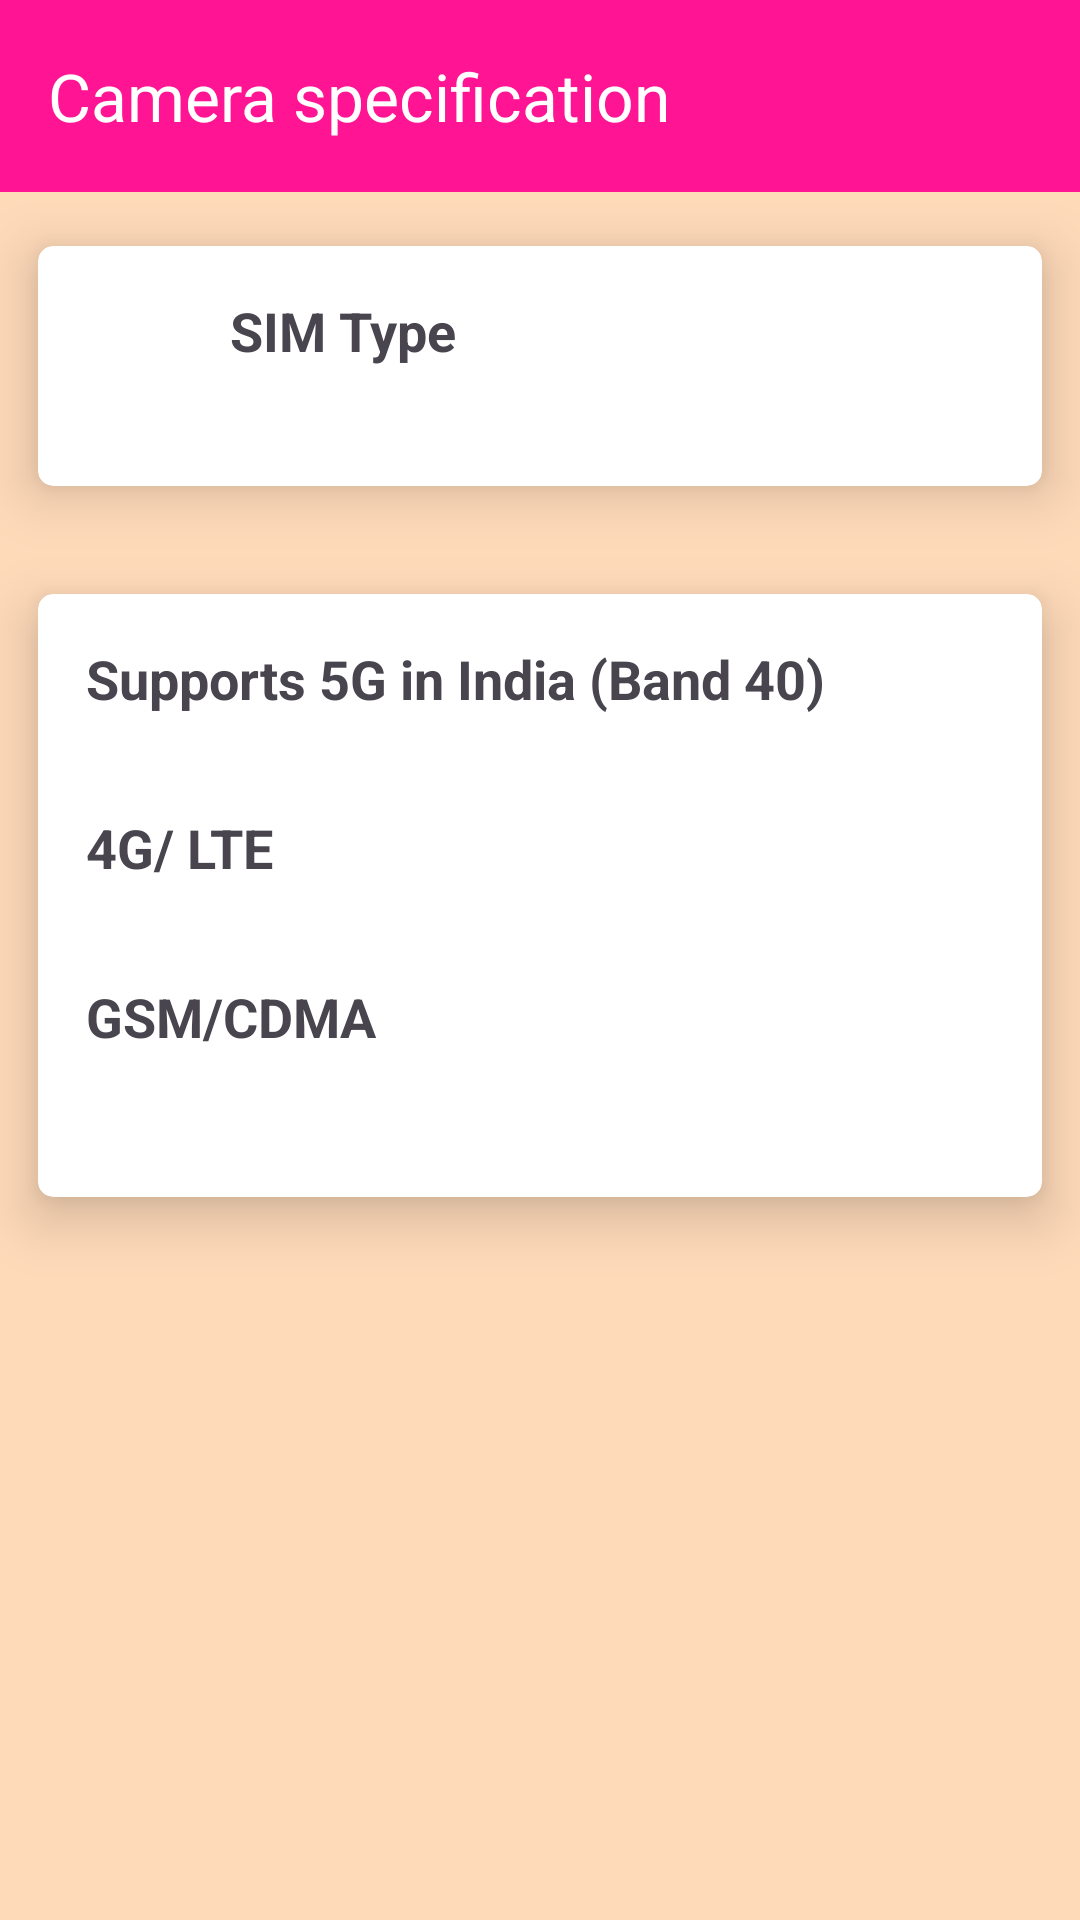

Layout XML and referenced resources for this Android screen:
<!-- AndroidManifest.xml: application theme Theme.MYMDT -->
<!-- res/layout/activity_network.xml -->
<?xml version="1.0" encoding="utf-8"?>
<LinearLayout xmlns:android="http://schemas.android.com/apk/res/android"
    xmlns:app="http://schemas.android.com/apk/res-auto"
    xmlns:tools="http://schemas.android.com/tools"
    android:layout_width="match_parent"
    android:layout_height="match_parent"
    android:orientation="vertical"
    android:gravity="top"
    android:background="#FFDAB9"
    tools:context=".Camera">

    <androidx.appcompat.widget.Toolbar
        android:id="@+id/BatteryInfoAppBar"
        android:layout_width="match_parent"
        android:layout_height="?attr/actionBarSize"

        android:background="#FF1493"
        app:title="Camera specification "
        app:titleTextColor="@android:color/white"/>

    <androidx.cardview.widget.CardView
        android:layout_width="match_parent"
        android:layout_height="wrap_content"
        app:cardElevation="11dp"
        app:cardCornerRadius="5dp"
        app:cardUseCompatPadding="true"
        android:background="#3498db">

        <LinearLayout
            android:layout_width="match_parent"
            android:layout_height="wrap_content"
            android:orientation="horizontal"
            android:padding="16dp">

            <ImageView
                android:layout_width="48dp"
                android:layout_height="48dp"
                android:src="@drawable/ic_launcher_background"
                android:contentDescription="Device Icon"/>



                <TextView
                    android:layout_width="wrap_content"
                    android:layout_height="wrap_content"
                    android:text="SIM Type"
                    android:textSize="18sp"
                    android:textStyle="bold"/>

        </LinearLayout>

    </androidx.cardview.widget.CardView>

    <androidx.cardview.widget.CardView
        android:layout_width="match_parent"
        android:layout_height="wrap_content"
        app:cardElevation="11dp"
        app:cardCornerRadius="5dp"
        app:cardUseCompatPadding="true"
        android:background="#2ecc71">

        <LinearLayout
            xmlns:android="http://schemas.android.com/apk/res/android"
            xmlns:app="http://schemas.android.com/apk/res-auto"
            xmlns:tools="http://schemas.android.com/tools"
            android:layout_width="match_parent"
            android:layout_height="match_parent"
            android:orientation="vertical"
            android:gravity="top"
            tools:context=".BatteryInfo">

            <TextView
                android:layout_width="wrap_content"
                android:layout_height="wrap_content"
                android:text="Supports 5G in India (Band 40)"
                android:textSize="18sp"
                android:textStyle="bold"
                android:padding="16dp" />

            <TextView
                android:layout_width="wrap_content"
                android:layout_height="wrap_content"
                android:text="4G/ LTE"
                android:textSize="18sp"
                android:textStyle="bold"
                android:padding="16dp" />

            <TextView
                android:layout_width="wrap_content"
                android:layout_height="wrap_content"
                android:text="GSM/CDMA"
                android:textSize="18sp"
                android:textStyle="bold"
                android:padding="16dp" />

            <LinearLayout
                android:layout_width="match_parent"
                android:layout_height="wrap_content"
                android:orientation="horizontal"
                android:gravity="center"
                android:padding="16dp">




            </LinearLayout>


        </LinearLayout>


    </androidx.cardview.widget.CardView>


</LinearLayout>
<!-- resources referenced by this layout -->
<resources>
  <style name="Theme.MYMDT" parent="Base.Theme.MYMDT" />
  <style name="Base.Theme.MYMDT" parent="Theme.Material3.DayNight.NoActionBar">
          
          
      </style>
</resources>
